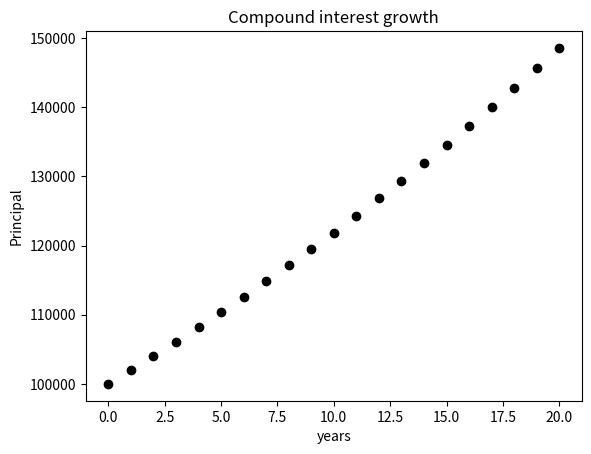

Reproduce this figure in Python.
#! /Users/<user>/.pyenv/shims/python

import matplotlib.pyplot as plt
import numpy as np


def plot(arr):
    plt.figure(1)
    plt.plot(arr, 'ko')
    plt.title("Compound interest growth")
    plt.xlabel("years")
    plt.ylabel("Principal")
    plt.show()


principal = 100000
interestRate = 0.02
years = 20
values = []
for i in range(years + 1):
    values.append(principal)
    principal += (principal * interestRate)

print(values)
plot(values)



